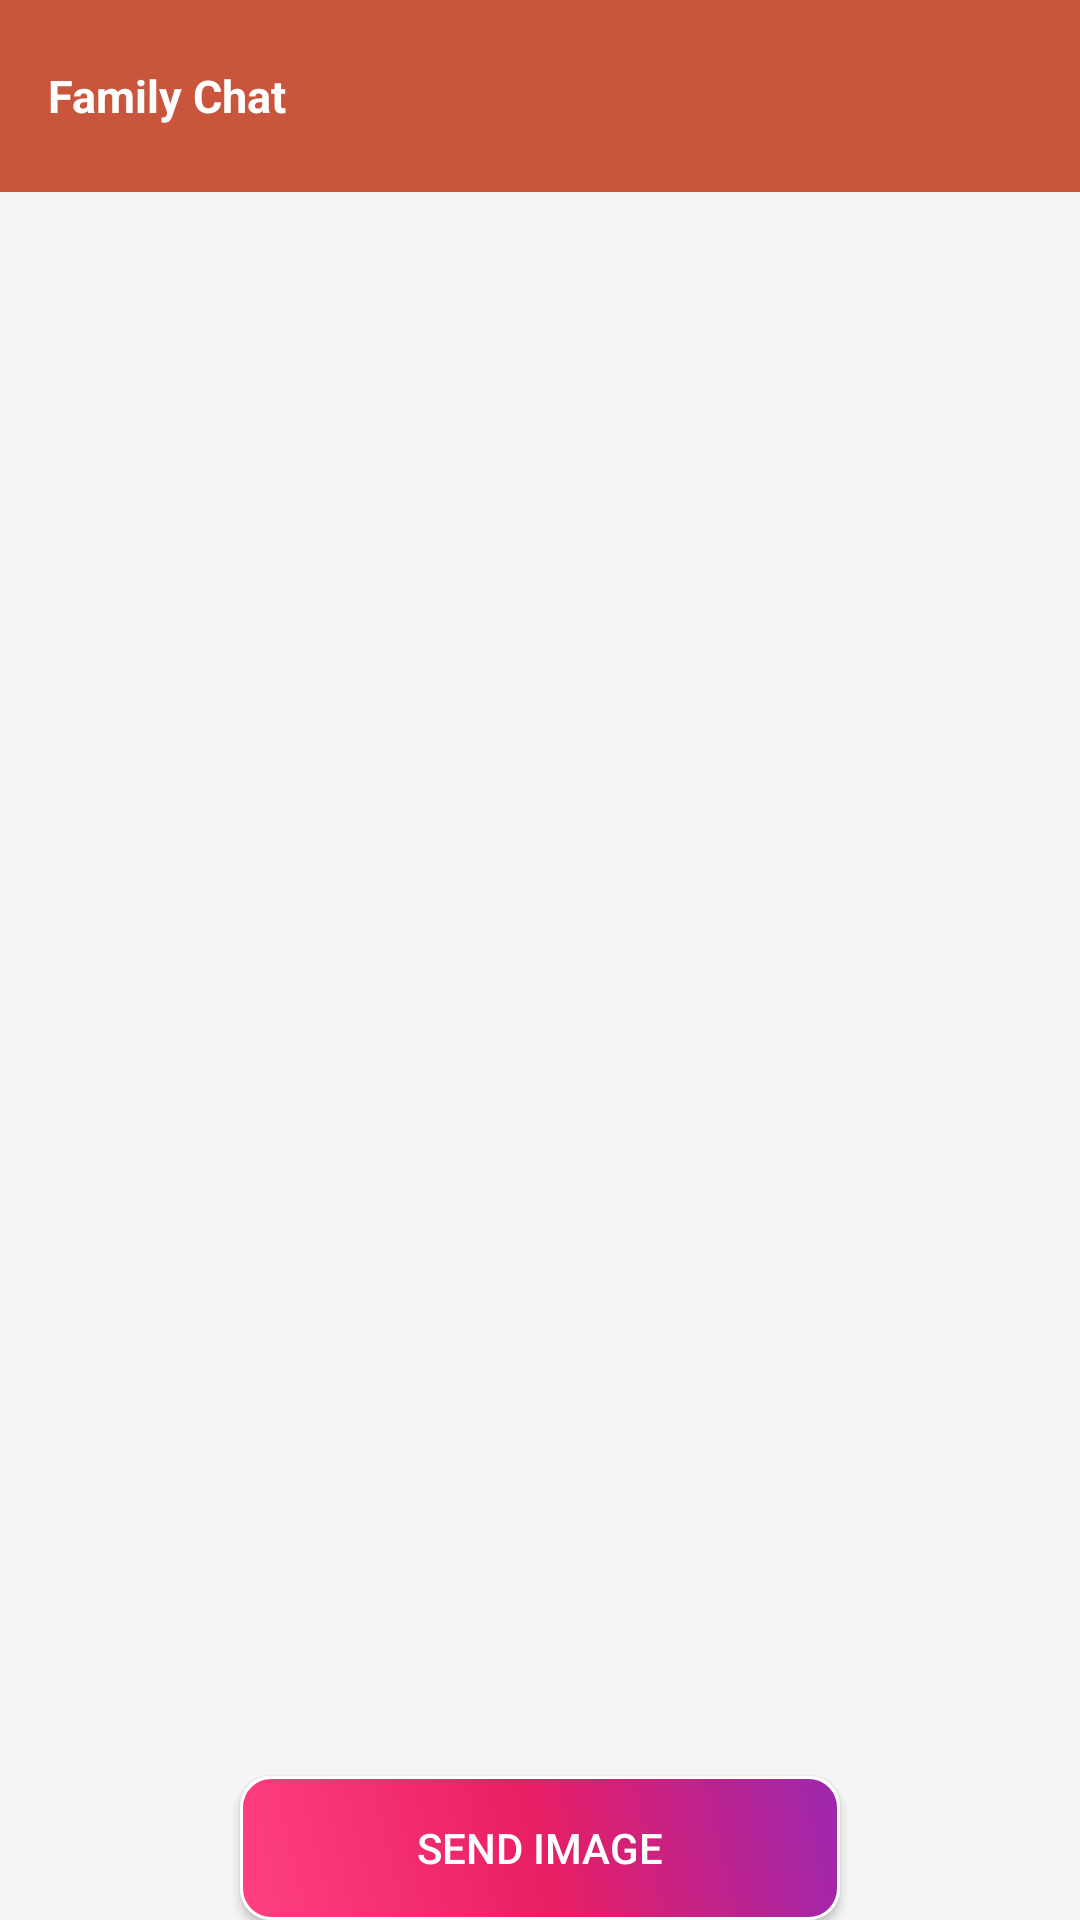

The Android layout XML behind this screen, and the referenced resources:
<!-- AndroidManifest.xml: application theme Theme.ChatImage -->
<!-- res/layout/activity_main.xml -->
<?xml version="1.0" encoding="utf-8"?>
<LinearLayout
    xmlns:android="http://schemas.android.com/apk/res/android"
    android:layout_width="match_parent"
    android:layout_height="match_parent"
    android:orientation="vertical"
    android:background="@color/chat_background">

    
    <androidx.appcompat.widget.Toolbar
        android:id="@+id/toolbar"
        android:layout_width="match_parent"
        android:layout_height="?attr/actionBarSize"
        android:background="@color/primary">

        <TextView
            android:layout_width="wrap_content"
            android:layout_height="wrap_content"
            android:text="Family Chat"
            android:textColor="@android:color/white"
            android:textSize="15sp"
            android:textStyle="bold" />

    </androidx.appcompat.widget.Toolbar>

    
    <androidx.recyclerview.widget.RecyclerView
        android:id="@+id/chatRecyclerView"
        android:layout_width="match_parent"
        android:layout_height="0dp"
        android:layout_weight="1"
        android:padding="8dp"
        android:clipToPadding="false"
        android:background="@drawable/chat_bg" />

    
    <androidx.appcompat.widget.AppCompatButton
        android:id="@+id/btnUploadImage"
        android:layout_width="200dp"
        android:layout_height="wrap_content"
        android:text="Send Image"
        android:layout_marginStart="16dp"
        android:layout_marginEnd="16dp"
        android:layout_marginTop="8dp"
        android:textColor="#FFFFFF"
        android:padding="10dp"
        android:background="@drawable/rounded_btn"
        android:layout_gravity="center_horizontal" />


    
    <ImageView
        android:id="@+id/selectedImageView"
        android:layout_width="match_parent"
        android:layout_height="200dp"
        android:visibility="gone"
        android:layout_marginTop="16dp"
        android:layout_gravity="center_horizontal"
        />


</LinearLayout>
<!-- resources referenced by this layout -->
<resources>
  <color name="chat_background">#F5F5F5</color>
  <color name="primary">#C8553C</color>
  <!-- drawable rounded_btn (drawable) -->
  <?xml version="1.0" encoding="utf-8"?>
  <shape xmlns:android="http://schemas.android.com/apk/res/android"
      android:shape="rectangle">
  
      <corners android:radius="10dp"/>
      <stroke
          android:width="1dp"
          android:color="#FFFFFF"/>
  
      <gradient
          android:startColor="#FF4081"
          android:centerColor="#E91E63"
          android:endColor="#9C27B0"
          android:angle="45"/>
  
  </shape>
  <style name="Theme.ChatImage" parent="Base.Theme.ChatImage" />
  <style name="Base.Theme.ChatImage" parent="Theme.Material3.DayNight.NoActionBar">
          
          
      </style>
</resources>
